Run: headless pygame with SDL's dummy video driver; simulated clock (each Clock.tick advances the game by its frame time, no real sleeping); random seed 0; keys injected as events and as key.get_pressed() state; mouse plan: one left click at the window centre at the start of phase 2, then a move to the lower-right quarter at the start of phase 3.
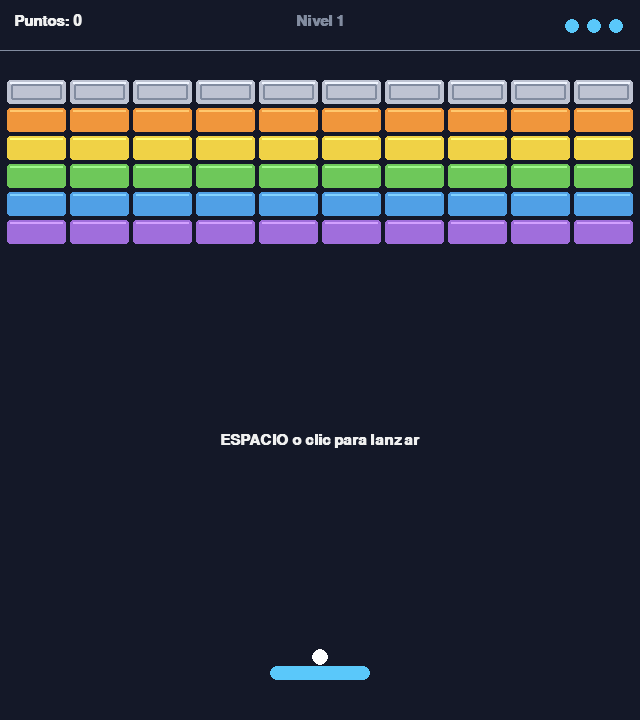
Frame 1 of 4 · flips 1–60 · no input
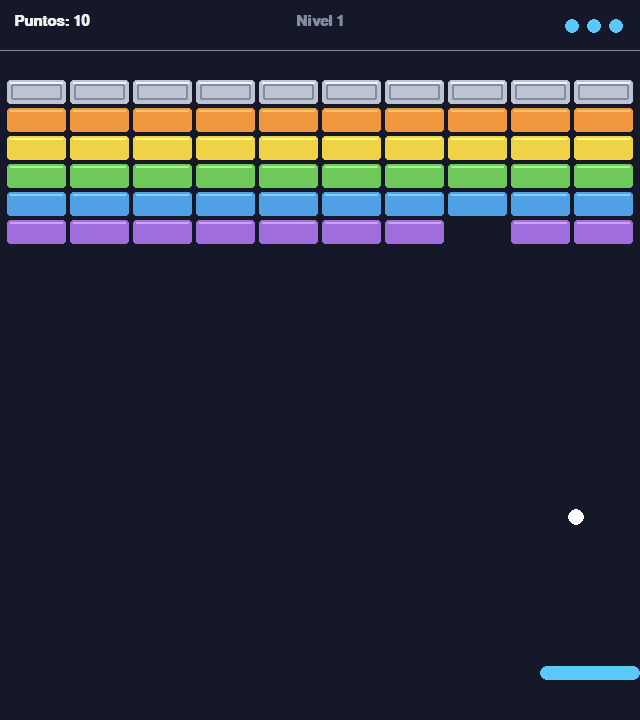
Frame 2 of 4 · flips 61–180 · clicked the window centre · tapped SPACE, RETURN · held RIGHT (→), D
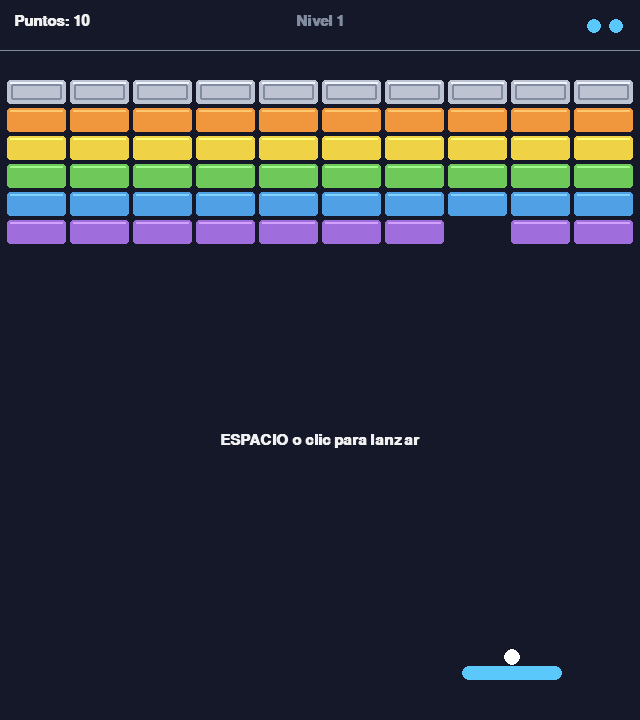
Frame 3 of 4 · flips 181–300 · moved the mouse to the lower-right quarter · held DOWN (↓), S
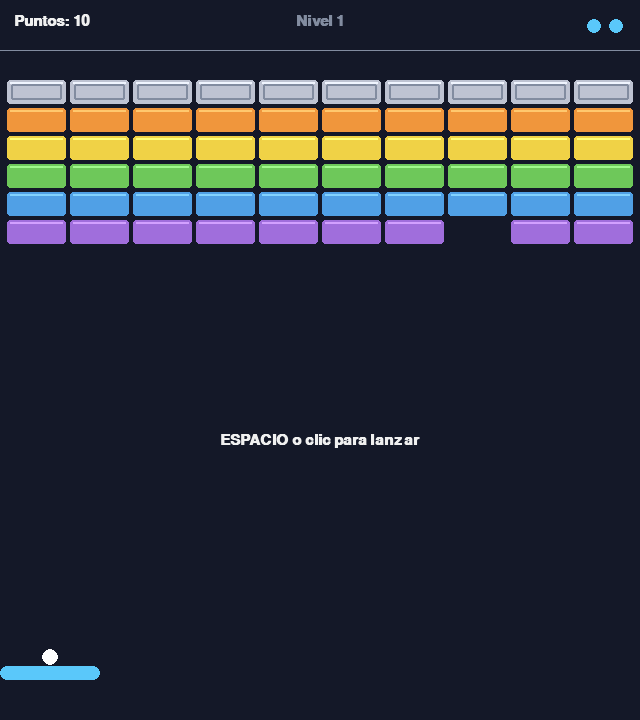
Frame 4 of 4 · flips 301–420 · held LEFT (←), A, UP (↑), W

The pygame program that drew these frames:

"""
Breakout con modificadores - versión arcade con cápsulas de poder (pygame).

Al romper un ladrillo hay una probabilidad (PROB_MODIFICADOR) de que caiga
una cápsula. Si la paleta la atrapa, se activa su efecto:

    E  Expandir   -> paleta más ancha (temporal)
    R  Reducir    -> paleta más angosta (temporal, negativo)
    M  Multibola  -> cada pelota se divide en tres
    L  Lenta      -> las pelotas van más despacio
    F  Rápida     -> las pelotas van más rápido (negativo)
    X  Láser      -> la paleta dispara manteniendo ESPACIO o clic (temporal)
    P  Pegajosa   -> la pelota se pega a la paleta; se relanza con ESPACIO (temporal)
    +  Vida       -> una vida extra (poco frecuente)

Además, la fila superior es de ladrillos metálicos que necesitan dos golpes.

Controles:
    Flechas izquierda/derecha o A/D  -> mover la paleta
    Mouse                            -> también mueve la paleta
    ESPACIO / clic                   -> lanzar la pelota / disparar láser / reiniciar
    P                                -> pausa
    ESC                              -> salir
"""
import copy
import math
import random
import sys

import pygame

# --- Configuración ---------------------------------------------------------
ANCHO, ALTO = 640, 720
FPS = 60

ANCHO_PALETA, ALTO_PALETA = 100, 14
ANCHO_PALETA_GRANDE = 160
ANCHO_PALETA_CHICA = 60
VEL_PALETA = 8

RADIO_PELOTA = 8
VEL_PELOTA_INICIAL = 6.0
VEL_PELOTA_MIN = 4.0
VEL_PELOTA_MAX = 11.0
AUMENTO_VEL = 0.15          # cuánto acelera la pelota con cada ladrillo golpeado
MAX_PELOTAS = 9

FILAS, COLUMNAS = 6, 10
ALTO_LADRILLO = 24
SEPARACION = 4
MARGEN_SUPERIOR = 80

VIDAS_INICIALES = 3
VIDAS_MAX = 6
NIVELES = 3

# --- Modificadores ---------------------------------------------------------
PROB_MODIFICADOR = 0.20     # probabilidad de que un ladrillo roto suelte una cápsula
MAX_CAPSULAS = 3            # cápsulas cayendo a la vez, como máximo
VEL_CAPSULA = 3
DURACION_EFECTO = 12 * FPS  # duración de los efectos temporales (en frames)
VEL_LASER = 10
CADENCIA_LASER = 15         # frames entre disparo y disparo

# tipo: (nombre visible, letra de la cápsula, color, peso)
# El peso es relativo: como suman 100, equivale al % de cada tipo entre las cápsulas.
MODIFICADORES = {
    "expandir":  ("Expandir",  "E", (80, 160, 230), 20),
    "reducir":   ("Reducir",   "R", (120, 120, 130), 10),
    "multibola": ("Multibola", "M", (240, 210, 70), 15),
    "lenta":     ("Lenta",     "L", (240, 150, 60), 15),
    "rapida":    ("Rápida",    "F", (220, 70, 150), 10),
    "laser":     ("Láser",     "X", (235, 80, 80), 12),
    "pegajosa":  ("Pegajosa",  "P", (110, 200, 90), 13),
    "vida":      ("Vida extra", "+", (160, 110, 220), 5),
}

# Colores
FONDO = (20, 24, 40)
BLANCO = (240, 240, 240)
NEGRO = (0, 0, 0)
GRIS = (130, 140, 160)
METAL = (190, 195, 210)
PALETA_COLOR = (90, 200, 250)
PALETA_PEGAJOSA = (110, 200, 90)
LASER_COLOR = (255, 90, 90)
PELOTA_COLOR = (255, 255, 255)
# Un color por fila; las filas de arriba valen más puntos
COLORES_FILAS = [
    (235, 80, 80),
    (240, 150, 60),
    (240, 210, 70),
    (110, 200, 90),
    (80, 160, 230),
    (160, 110, 220),
]


def elegir_modificador():
    """Elige al azar un tipo de modificador respetando los pesos de MODIFICADORES."""
    tipos = list(MODIFICADORES)
    pesos = [MODIFICADORES[t][3] for t in tipos]
    return random.choices(tipos, weights=pesos)[0]


class Paleta:
    """La barra que controla el jugador en la parte inferior."""

    def __init__(self):
        """Crea la paleta centrada horizontalmente cerca del borde inferior."""
        self.rect = pygame.Rect(0, 0, ANCHO_PALETA, ALTO_PALETA)
        self.rect.midbottom = (ANCHO // 2, ALTO - 40)

    def cambiar_ancho(self, ancho):
        """Cambia el ancho de la paleta manteniendo su centro (Expandir/Reducir)."""
        centro = self.rect.centerx
        self.rect.width = ancho
        self.rect.centerx = centro
        self.rect.clamp_ip(pygame.Rect(0, 0, ANCHO, ALTO))

    def mover(self, teclas, mouse_x):
        """Mueve la paleta con el teclado o, si se movió el mouse, la sigue.

        `mouse_x` es None cuando el mouse no se movió en este frame, así el
        teclado y el mouse no se pelean entre sí.
        """
        if mouse_x is not None:
            self.rect.centerx = mouse_x
        if teclas[pygame.K_LEFT] or teclas[pygame.K_a]:
            self.rect.x -= VEL_PALETA
        if teclas[pygame.K_RIGHT] or teclas[pygame.K_d]:
            self.rect.x += VEL_PALETA
        # No dejar que la paleta salga de la pantalla
        self.rect.clamp_ip(pygame.Rect(0, 0, ANCHO, ALTO))

    def dibujar(self, pantalla, con_laser, pegajosa):
        """Dibuja la paleta; cambia de color si es pegajosa y muestra cañones si tiene láser."""
        color = PALETA_PEGAJOSA if pegajosa else PALETA_COLOR
        pygame.draw.rect(pantalla, color, self.rect, border_radius=7)
        if con_laser:
            for x in (self.rect.left + 6, self.rect.right - 12):
                pygame.draw.rect(pantalla, LASER_COLOR, (x, self.rect.top - 6, 6, 8))


class Pelota:
    """La pelota que rebota contra paredes, paleta y ladrillos."""

    def __init__(self, paleta, velocidad=VEL_PELOTA_INICIAL):
        """Crea la pelota apoyada sobre la paleta, esperando ser lanzada."""
        self.x = 0.0
        self.y = 0.0
        self.vx = 0.0
        self.vy = 0.0
        self.velocidad = velocidad
        self.pegada = True  # True mientras está sobre la paleta sin lanzar
        self.offset_x = 0   # distancia al centro de la paleta mientras está pegada
        self.seguir_paleta(paleta)

    def seguir_paleta(self, paleta):
        """Coloca la pelota encima de la paleta, en su punto de apoyo."""
        self.x = paleta.rect.centerx + self.offset_x
        self.y = paleta.rect.top - RADIO_PELOTA - 1

    def pegar(self, paleta):
        """Deja la pelota pegada a la paleta donde la tocó (modificador Pegajosa)."""
        mitad = paleta.rect.width / 2
        self.offset_x = max(-mitad, min(mitad, self.x - paleta.rect.centerx))
        self.pegada = True
        self.seguir_paleta(paleta)

    def lanzar(self, paleta):
        """Lanza la pelota si está pegada a la paleta.

        En el saque inicial sale con un ángulo aleatorio. Si la atrapó la
        paleta pegajosa, sale con el ángulo que le corresponde al punto donde
        quedó apoyada, igual que si hubiese rebotado ahí.
        """
        if not self.pegada:
            return
        self.pegada = False
        if self.offset_x:
            self.rebotar_en_paleta(paleta)
        else:
            angulo = math.radians(random.uniform(-30, 30))
            self.vx = self.velocidad * math.sin(angulo)
            self.vy = -self.velocidad * math.cos(angulo)
        self.offset_x = 0

    def rect(self):
        """Devuelve el rectángulo que envuelve a la pelota (para colisiones)."""
        return pygame.Rect(int(self.x - RADIO_PELOTA), int(self.y - RADIO_PELOTA),
                           RADIO_PELOTA * 2, RADIO_PELOTA * 2)

    def fijar_velocidad(self, nueva):
        """Cambia la velocidad (dentro de los límites) manteniendo la dirección."""
        self.velocidad = max(VEL_PELOTA_MIN, min(nueva, VEL_PELOTA_MAX))
        actual = math.hypot(self.vx, self.vy)
        if actual:
            self.vx *= self.velocidad / actual
            self.vy *= self.velocidad / actual

    def acelerar(self):
        """Aumenta un poco la velocidad tras golpear un ladrillo."""
        self.fijar_velocidad(self.velocidad + AUMENTO_VEL)

    def clonar(self, grados):
        """Devuelve una copia de la pelota con su dirección girada `grados` (Multibola)."""
        nueva = copy.copy(self)
        v = pygame.math.Vector2(self.vx, self.vy).rotate(grados)
        nueva.vx, nueva.vy = v.x, v.y
        return nueva

    def rebotar_en_paleta(self, paleta):
        """Rebota en la paleta; el ángulo depende de dónde pegó la pelota.

        Si pega en el centro sale casi vertical; si pega cerca de un extremo
        sale más inclinada hacia ese lado. Así el jugador puede apuntar.
        """
        # Posición relativa del impacto: -1 (extremo izq.) a 1 (extremo der.)
        relativo = (self.x - paleta.rect.centerx) / (paleta.rect.width / 2)
        relativo = max(-1.0, min(1.0, relativo))
        angulo = math.radians(relativo * 60)  # hasta 60° de inclinación
        self.vx = self.velocidad * math.sin(angulo)
        self.vy = -self.velocidad * math.cos(angulo)
        self.y = paleta.rect.top - RADIO_PELOTA - 1  # evita que quede "dentro"

    def mover(self):
        """Avanza la pelota y la hace rebotar en las paredes laterales y el techo.

        Devuelve True si la pelota cayó por debajo de la pantalla.
        """
        self.x += self.vx
        self.y += self.vy

        if self.x - RADIO_PELOTA <= 0:
            self.x = RADIO_PELOTA
            self.vx = abs(self.vx)
        elif self.x + RADIO_PELOTA >= ANCHO:
            self.x = ANCHO - RADIO_PELOTA
            self.vx = -abs(self.vx)
        if self.y - RADIO_PELOTA <= 0:
            self.y = RADIO_PELOTA
            self.vy = abs(self.vy)

        return self.y - RADIO_PELOTA > ALTO

    def dibujar(self, pantalla):
        """Dibuja la pelota como un círculo."""
        pygame.draw.circle(pantalla, PELOTA_COLOR, (int(self.x), int(self.y)), RADIO_PELOTA)


class Ladrillo:
    """Un ladrillo que desaparece al ser golpeado; los metálicos aguantan dos golpes."""

    def __init__(self, x, y, ancho, fila):
        """Crea un ladrillo en (x, y); su color, resistencia y puntaje dependen de la fila."""
        self.rect = pygame.Rect(x, y, ancho, ALTO_LADRILLO)
        self.metalico = fila == 0
        self.golpes = 2 if self.metalico else 1
        self.color = METAL if self.metalico else COLORES_FILAS[fila % len(COLORES_FILAS)]
        self.puntos = (FILAS - fila) * 10  # fila de arriba = más puntos

    def golpear(self):
        """Resta un golpe al ladrillo. Devuelve True si quedó destruido."""
        self.golpes -= 1
        return self.golpes <= 0

    def dibujar(self, pantalla):
        """Dibuja el ladrillo con relieve; los metálicos intactos llevan un marco oscuro."""
        pygame.draw.rect(pantalla, self.color, self.rect, border_radius=3)
        claro = tuple(min(255, c + 50) for c in self.color)
        pygame.draw.line(pantalla, claro, (self.rect.left + 3, self.rect.top + 2),
                         (self.rect.right - 4, self.rect.top + 2), 2)
        if self.metalico and self.golpes > 1:
            pygame.draw.rect(pantalla, GRIS, self.rect.inflate(-8, -8), 2, border_radius=2)


class Capsula:
    """Cápsula de modificador que cae desde un ladrillo roto."""

    def __init__(self, tipo, centro):
        """Crea una cápsula del tipo indicado centrada donde estaba el ladrillo."""
        self.tipo = tipo
        _, self.letra, self.color, _ = MODIFICADORES[tipo]
        self.rect = pygame.Rect(0, 0, 36, 16)
        self.rect.center = centro

    def mover(self):
        """Hace caer la cápsula. Devuelve True si salió por abajo de la pantalla."""
        self.rect.y += VEL_CAPSULA
        return self.rect.top > ALTO

    def dibujar(self, pantalla, fuente):
        """Dibuja la cápsula como una píldora de color con su letra en el centro."""
        pygame.draw.rect(pantalla, self.color, self.rect, border_radius=8)
        pygame.draw.rect(pantalla, BLANCO, self.rect, 1, border_radius=8)
        s = fuente.render(self.letra, True, NEGRO)
        pantalla.blit(s, s.get_rect(center=self.rect.center))


class Laser:
    """Disparo de la paleta con el modificador Láser; rompe el primer ladrillo que toca."""

    def __init__(self, x, y):
        """Crea un disparo que sale desde (x, y) hacia arriba."""
        self.rect = pygame.Rect(x - 2, y - 12, 4, 12)

    def mover(self):
        """Sube el disparo. Devuelve True si salió por arriba de la pantalla."""
        self.rect.y -= VEL_LASER
        return self.rect.bottom < 0

    def dibujar(self, pantalla):
        """Dibuja el disparo como una línea roja."""
        pygame.draw.rect(pantalla, LASER_COLOR, self.rect)


def crear_ladrillos():
    """Genera la grilla completa de ladrillos centrada en la pantalla."""
    ancho = (ANCHO - SEPARACION * (COLUMNAS + 1)) // COLUMNAS
    # Centrar la grilla si la división no es exacta
    sobrante = ANCHO - (ancho * COLUMNAS + SEPARACION * (COLUMNAS + 1))
    inicio_x = SEPARACION + sobrante // 2
    ladrillos = []
    for fila in range(FILAS):
        for col in range(COLUMNAS):
            x = inicio_x + col * (ancho + SEPARACION)
            y = MARGEN_SUPERIOR + fila * (ALTO_LADRILLO + SEPARACION)
            ladrillos.append(Ladrillo(x, y, ancho, fila))
    return ladrillos


def colision_ladrillos(pelota, ladrillos):
    """Detecta si la pelota golpeó un ladrillo y la hace rebotar.

    Para saber hacia dónde rebotar compara cuánto se "metió" la pelota en el
    ladrillo por cada lado: si el solapamiento horizontal es menor, el golpe
    fue de costado (se invierte vx); si no, fue de arriba/abajo (se invierte vy).
    Devuelve el ladrillo si quedó destruido (se saca de la lista), o None.
    """
    r = pelota.rect()
    indice = r.collidelist([l.rect for l in ladrillos])
    if indice == -1:
        return None

    ladrillo = ladrillos[indice]
    lr = ladrillo.rect
    solape_x = min(r.right, lr.right) - max(r.left, lr.left)
    solape_y = min(r.bottom, lr.bottom) - max(r.top, lr.top)
    if solape_x < solape_y:
        pelota.vx = -pelota.vx
    else:
        pelota.vy = -pelota.vy
    pelota.acelerar()
    if ladrillo.golpear():
        ladrillos.pop(indice)
        return ladrillo
    return None


class Juego:
    """Guarda el estado de la partida y aplica las reglas en cada frame.

    Estados posibles:
        "listo"   -> la pelota espera sobre la paleta a ser lanzada
        "jugando" -> la pelota está en movimiento
        "pausa"   -> el juego está detenido
        "fin"     -> se ganó o se perdió; se espera para reiniciar
    """

    def __init__(self):
        """Crea el juego y empieza una partida nueva."""
        self.nueva_partida()

    def nueva_partida(self):
        """Reinicia puntaje, vidas, nivel y ladrillos."""
        self.puntos = 0
        self.vidas = VIDAS_INICIALES
        self.nivel = 1
        self.gano = False
        self.paleta = Paleta()
        self.ladrillos = crear_ladrillos()
        self.mensaje, self.frames_mensaje = "", 0
        self.preparar_saque(VEL_PELOTA_INICIAL)

    def preparar_saque(self, velocidad):
        """Deja una sola pelota sobre la paleta y borra cápsulas, disparos y efectos."""
        self.paleta.cambiar_ancho(ANCHO_PALETA)
        self.pelotas = [Pelota(self.paleta, velocidad)]
        self.capsulas = []
        self.lasers = []
        self.efectos = {}  # tipo de efecto temporal -> frames que le quedan
        self.enfriamiento_laser = 0
        self.estado = "listo"

    def mostrar_mensaje(self, texto):
        """Muestra un aviso breve en pantalla (por ejemplo, el modificador atrapado)."""
        self.mensaje, self.frames_mensaje = texto, int(1.5 * FPS)

    def lanzar_pelotas(self):
        """Lanza todas las pelotas que estén pegadas a la paleta."""
        for p in self.pelotas:
            p.lanzar(self.paleta)

    def romper_ladrillo(self, ladrillo):
        """Suma los puntos del ladrillo roto y, con cierta probabilidad, suelta una cápsula."""
        self.puntos += ladrillo.puntos
        if random.random() < PROB_MODIFICADOR and len(self.capsulas) < MAX_CAPSULAS:
            self.capsulas.append(Capsula(elegir_modificador(), ladrillo.rect.center))

    def aplicar_modificador(self, tipo):
        """Activa el efecto de una cápsula atrapada por la paleta."""
        if tipo == "expandir":
            self.efectos.pop("reducir", None)  # Expandir y Reducir se anulan entre sí
            self.efectos[tipo] = DURACION_EFECTO
            self.paleta.cambiar_ancho(ANCHO_PALETA_GRANDE)
        elif tipo == "reducir":
            self.efectos.pop("expandir", None)
            self.efectos[tipo] = DURACION_EFECTO
            self.paleta.cambiar_ancho(ANCHO_PALETA_CHICA)
        elif tipo == "multibola":
            self.lanzar_pelotas()  # las pelotas pegadas se sueltan para poder dividirse
            nuevas = []
            for p in self.pelotas:
                nuevas += [p.clonar(-20), p.clonar(20)]
            self.pelotas += nuevas[:MAX_PELOTAS - len(self.pelotas)]
        elif tipo == "lenta":
            for p in self.pelotas:
                p.fijar_velocidad(p.velocidad * 0.7)
        elif tipo == "rapida":
            for p in self.pelotas:
                p.fijar_velocidad(p.velocidad * 1.3)
        elif tipo in ("laser", "pegajosa"):
            self.efectos[tipo] = DURACION_EFECTO
        elif tipo == "vida":
            self.vidas = min(self.vidas + 1, VIDAS_MAX)
        self.mostrar_mensaje(MODIFICADORES[tipo][0] + "!")

    def actualizar_efectos(self):
        """Descuenta el tiempo de los efectos temporales y deshace los que terminan."""
        for tipo in list(self.efectos):
            self.efectos[tipo] -= 1
            if self.efectos[tipo] <= 0:
                del self.efectos[tipo]
                if tipo in ("expandir", "reducir"):
                    self.paleta.cambiar_ancho(ANCHO_PALETA)
                elif tipo == "pegajosa":
                    self.lanzar_pelotas()  # al terminar el efecto, se sueltan solas

    def disparar(self):
        """Dispara dos láseres desde los extremos de la paleta, respetando la cadencia."""
        if self.enfriamiento_laser == 0:
            p = self.paleta.rect
            self.lasers += [Laser(p.left + 9, p.top - 6), Laser(p.right - 9, p.top - 6)]
            self.enfriamiento_laser = CADENCIA_LASER

    def perder_vida(self):
        """Resta una vida; si no quedan, termina la partida."""
        self.vidas -= 1
        if self.vidas == 0:
            self.estado, self.gano = "fin", False
        else:
            self.preparar_saque(VEL_PELOTA_INICIAL)

    def actualizar(self, disparando):
        """Avanza un frame de juego: pelotas, disparos, cápsulas, efectos y nivel.

        `disparando` indica si el jugador mantiene apretado ESPACIO o el clic.
        """
        if self.frames_mensaje:
            self.frames_mensaje -= 1
        if self.estado != "jugando":
            return

        # Pelotas
        vivas = []
        for p in self.pelotas:
            if p.pegada:
                p.seguir_paleta(self.paleta)
                vivas.append(p)
                continue
            if p.mover():
                continue  # esta pelota se cayó
            if p.vy > 0 and p.rect().colliderect(self.paleta.rect):
                if "pegajosa" in self.efectos:
                    p.pegar(self.paleta)
                else:
                    p.rebotar_en_paleta(self.paleta)
            roto = colision_ladrillos(p, self.ladrillos)
            if roto:
                self.romper_ladrillo(roto)
            vivas.append(p)
        self.pelotas = vivas
        if not self.pelotas:
            self.perder_vida()  # solo se pierde una vida cuando caen TODAS las pelotas
            return

        # Láser
        if self.enfriamiento_laser:
            self.enfriamiento_laser -= 1
        if disparando and "laser" in self.efectos:
            self.disparar()
        restantes = []
        for l in self.lasers:
            if l.mover():
                continue
            indice = l.rect.collidelist([b.rect for b in self.ladrillos])
            if indice == -1:
                restantes.append(l)
            elif self.ladrillos[indice].golpear():
                self.romper_ladrillo(self.ladrillos.pop(indice))
        self.lasers = restantes

        # Cápsulas: se activan si las atrapa la paleta, se pierden si caen
        cayendo = []
        for c in self.capsulas:
            if c.rect.colliderect(self.paleta.rect):
                self.aplicar_modificador(c.tipo)
            elif not c.mover():
                cayendo.append(c)
        self.capsulas = cayendo

        self.actualizar_efectos()

        # Si no quedan ladrillos, pasar al siguiente nivel (o ganar)
        if not self.ladrillos:
            self.nivel += 1
            if self.nivel > NIVELES:
                self.estado, self.gano = "fin", True
            else:
                velocidad = max(p.velocidad for p in self.pelotas)
                self.ladrillos = crear_ladrillos()
                self.preparar_saque(velocidad)  # mantener la dificultad

    def dibujar(self, pantalla, fuente, fuente_chica, fuente_grande):
        """Dibuja todos los elementos del juego y los textos según el estado."""
        pantalla.fill(FONDO)
        for b in self.ladrillos:
            b.dibujar(pantalla)
        for c in self.capsulas:
            c.dibujar(pantalla, fuente_chica)
        for l in self.lasers:
            l.dibujar(pantalla)
        self.paleta.dibujar(pantalla, "laser" in self.efectos, "pegajosa" in self.efectos)
        if self.estado != "fin":
            for p in self.pelotas:
                p.dibujar(pantalla)
        dibujar_hud(pantalla, fuente, fuente_chica, self)

        centro_x, centro_y = ANCHO // 2, ALTO // 2
        if self.frames_mensaje and self.estado != "fin":
            texto(pantalla, fuente, self.mensaje, (centro_x, centro_y + 130))
        if self.estado == "listo":
            texto(pantalla, fuente, "ESPACIO o clic para lanzar", (centro_x, centro_y + 80))
        elif self.estado == "pausa":
            texto(pantalla, fuente_grande, "PAUSA", (centro_x, centro_y))
        elif self.estado == "fin":
            titulo = "¡GANASTE!" if self.gano else "GAME OVER"
            color = (110, 220, 110) if self.gano else (235, 80, 80)
            texto(pantalla, fuente_grande, titulo, (centro_x, centro_y - 30), color)
            texto(pantalla, fuente, f"Puntos: {self.puntos}", (centro_x, centro_y + 30))
            texto(pantalla, fuente, "ESPACIO o clic para jugar de nuevo", (centro_x, centro_y + 70))


def texto(pantalla, fuente, msg, centro, color=BLANCO):
    """Escribe un texto centrado en la posición `centro`."""
    s = fuente.render(msg, True, color)
    pantalla.blit(s, s.get_rect(center=centro))


def dibujar_hud(pantalla, fuente, fuente_chica, juego):
    """Dibuja la barra superior (puntos, nivel, vidas) y los efectos activos abajo."""
    pantalla.blit(fuente.render(f"Puntos: {juego.puntos}", True, BLANCO), (14, 14))
    s = fuente.render(f"Nivel {min(juego.nivel, NIVELES)}", True, GRIS)
    pantalla.blit(s, s.get_rect(midtop=(ANCHO // 2, 14)))
    # Una pelotita por cada vida
    for i in range(juego.vidas):
        pygame.draw.circle(pantalla, PALETA_COLOR, (ANCHO - 24 - i * 22, 26), 7)
    pygame.draw.line(pantalla, GRIS, (0, 50), (ANCHO, 50), 1)

    # Efectos temporales activos con los segundos que les quedan
    x = 14
    for tipo, frames in juego.efectos.items():
        nombre, _, color, _ = MODIFICADORES[tipo]
        s = fuente_chica.render(f"{nombre} {math.ceil(frames / FPS)}s", True, color)
        pantalla.blit(s, (x, ALTO - 24))
        x += s.get_width() + 16


def main():
    """Bucle principal: inicializa pygame, procesa eventos, actualiza y dibuja."""
    pygame.init()
    pantalla = pygame.display.set_mode((ANCHO, ALTO))
    pygame.display.set_caption("Breakout con modificadores")
    reloj = pygame.time.Clock()
    fuente = pygame.font.SysFont("arial", 22, bold=True)
    fuente_chica = pygame.font.SysFont("arial", 15, bold=True)
    fuente_grande = pygame.font.SysFont("arial", 56, bold=True)

    juego = Juego()

    while True:
        # --- Eventos ---
        mouse_x = None
        for e in pygame.event.get():
            if e.type == pygame.QUIT or (e.type == pygame.KEYDOWN and e.key == pygame.K_ESCAPE):
                pygame.quit()
                sys.exit()
            if e.type == pygame.MOUSEMOTION:
                mouse_x = e.pos[0]
            if e.type == pygame.KEYDOWN and e.key == pygame.K_p and juego.estado in ("jugando", "pausa"):
                juego.estado = "pausa" if juego.estado == "jugando" else "jugando"
            accion = (e.type == pygame.MOUSEBUTTONDOWN or
                      (e.type == pygame.KEYDOWN and e.key == pygame.K_SPACE))
            if accion:
                if juego.estado == "listo":
                    juego.lanzar_pelotas()
                    juego.estado = "jugando"
                elif juego.estado == "jugando":
                    juego.lanzar_pelotas()  # suelta las pelotas atrapadas por Pegajosa
                elif juego.estado == "fin":
                    juego.nueva_partida()

        # --- Lógica ---
        teclas = pygame.key.get_pressed()
        if juego.estado in ("listo", "jugando"):
            juego.paleta.mover(teclas, mouse_x)
        if juego.estado == "listo":
            for p in juego.pelotas:
                p.seguir_paleta(juego.paleta)
        disparando = teclas[pygame.K_SPACE] or pygame.mouse.get_pressed()[0]
        juego.actualizar(disparando)

        # --- Dibujo ---
        juego.dibujar(pantalla, fuente, fuente_chica, fuente_grande)
        pygame.display.flip()
        reloj.tick(FPS)


if __name__ == "__main__":
    main()
